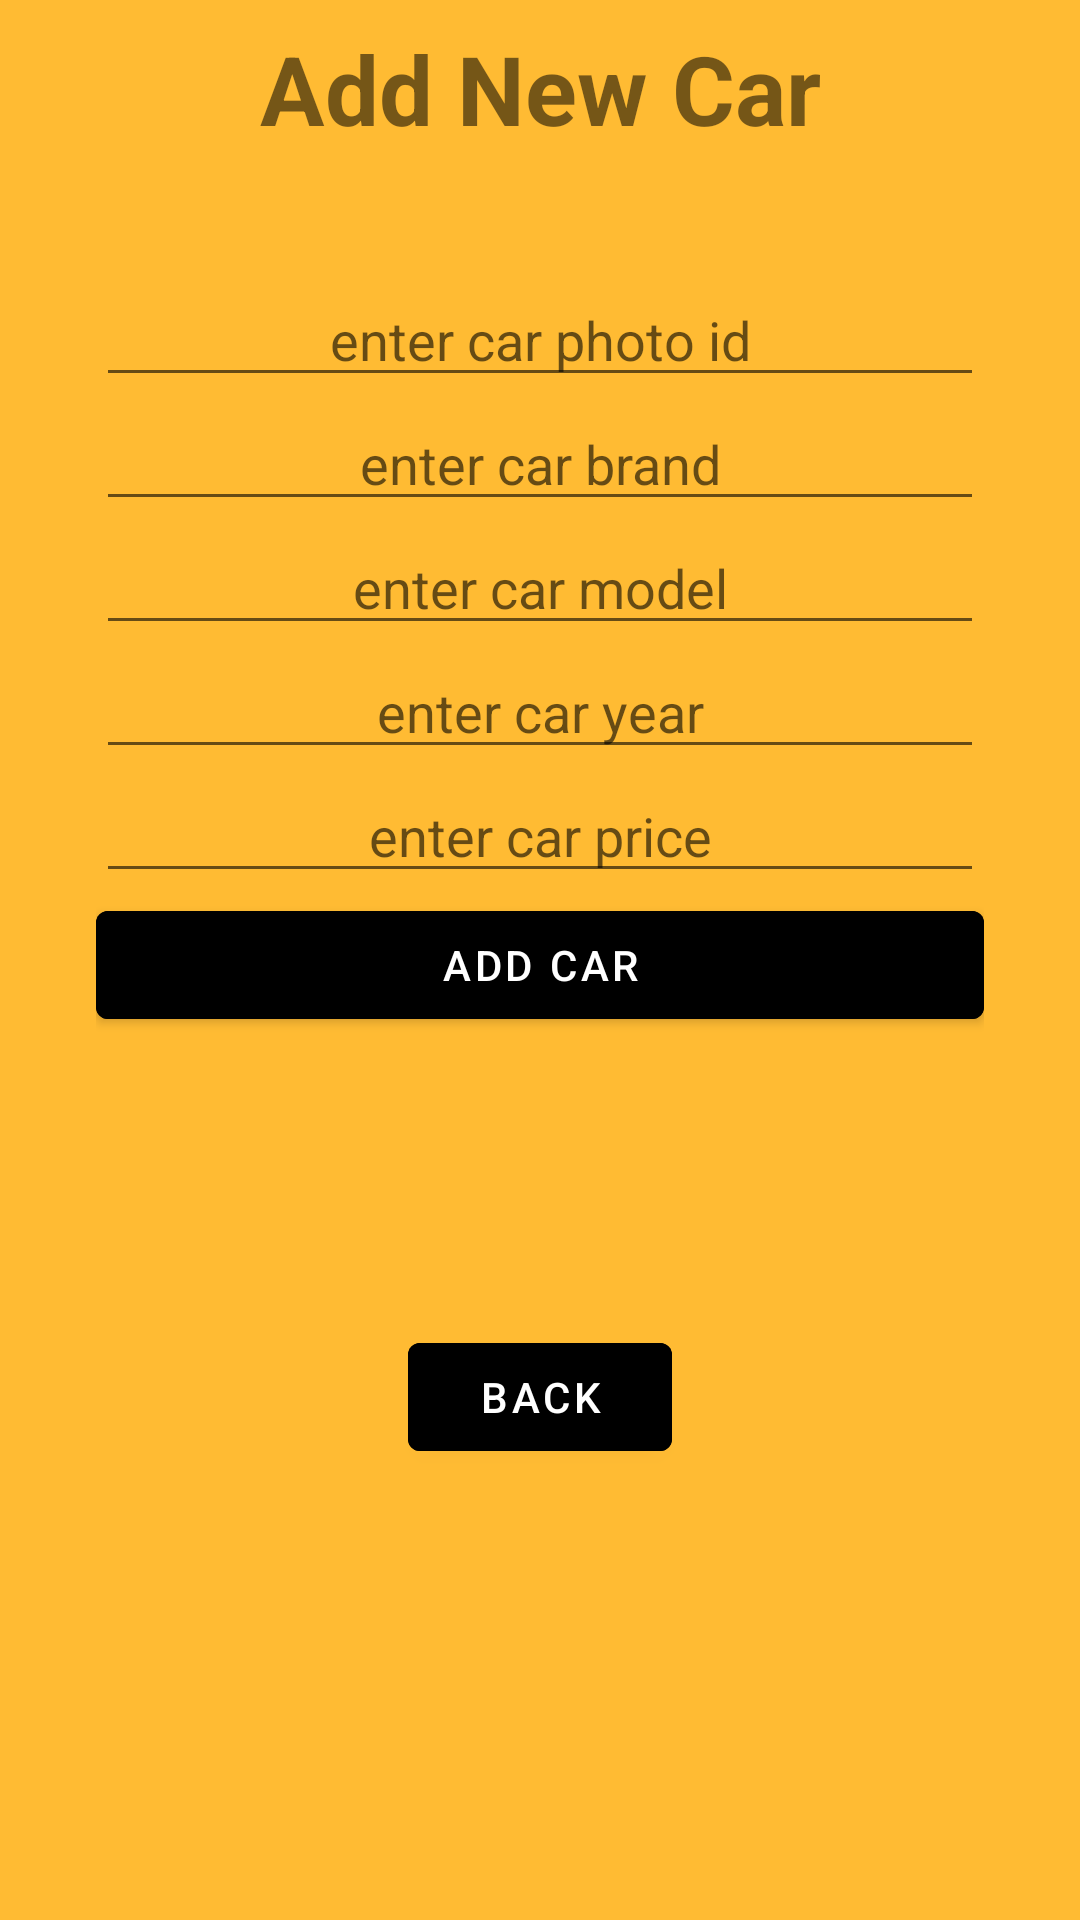

This screen was rendered from an Android layout file. Write that file and the resources it references.
<!-- AndroidManifest.xml: application theme Theme.MyApplicationCar -->
<!-- res/layout/addcar_activity.xml -->
<?xml version="1.0" encoding="utf-8"?>
<LinearLayout xmlns:android="http://schemas.android.com/apk/res/android"
    android:orientation="vertical"
    android:layout_width="match_parent"
    android:background="@android:color/holo_orange_light"
    android:layout_height="match_parent">


    <TextView
        android:layout_width="match_parent"
        android:layout_height="wrap_content"
        android:text="Add New Car"
        android:textSize="32sp"
        android:textAlignment="center"
        android:padding="8dp"
        android:textStyle="bold"/>

    <LinearLayout
        android:layout_width="match_parent"
        android:layout_height="wrap_content"
        android:layout_margin="32dp"
        android:orientation="vertical">

        <EditText
            android:id="@+id/car_photo_et"
            android:textAlignment="center"
            android:inputType="number"
            android:layout_width="match_parent"
            android:layout_height="wrap_content"
            android:hint="enter car photo id"
            />
        <EditText
            android:textAlignment="center"
            android:id="@+id/car_brand_et"
            android:layout_width="match_parent"
            android:layout_height="wrap_content"
            android:hint="enter car brand"
            />
        <EditText
            android:textAlignment="center"
            android:id="@+id/car_model_et"
            android:layout_width="match_parent"
            android:layout_height="wrap_content"
            android:hint="enter car model"
            />
        <EditText
            android:textAlignment="center"
            android:id="@+id/car_year_et"
            android:layout_width="match_parent"
            android:layout_height="wrap_content"
            android:hint="enter car year"
            />
        <EditText
            android:textAlignment="center"
            android:id="@+id/car_price_et"
            android:layout_width="match_parent"
            android:layout_height="wrap_content"
            android:hint="enter car price"
            />
        <Button
            android:id="@+id/add_car_button"
            android:layout_width="match_parent"
            android:layout_height="wrap_content"
            android:backgroundTint="@color/black"
            android:text="Add Car"/>
    </LinearLayout>
    <Button
        android:id="@+id/back_addcar"
        android:layout_width="wrap_content"
        android:layout_height="wrap_content"
        android:layout_margin="64dp"
        android:layout_gravity="center"
        android:backgroundTint="@color/black"
        android:text="Back"/>
</LinearLayout>
<!-- resources referenced by this layout -->
<resources>
  <style name="Theme.MyApplicationCar" parent="Theme.MaterialComponents.DayNight.DarkActionBar">
          
          <item name="colorPrimary">@color/purple_500</item>
          <item name="colorPrimaryVariant">@color/purple_700</item>
          <item name="colorOnPrimary">@color/white</item>
          
          <item name="colorSecondary">@color/teal_200</item>
          <item name="colorSecondaryVariant">@color/teal_700</item>
          <item name="colorOnSecondary">@color/black</item>
          
          <item name="android:statusBarColor" tools:targetApi="l">?attr/colorPrimaryVariant</item>
          
      </style>
  <!-- not gathered from this repository: default colours our renderer supplied (Android Studio template values) -->
  <color name="purple_500">#FF6200EE</color>
  <color name="purple_700">#FF3700B3</color>
  <color name="teal_200">#FF03DAC5</color>
  <color name="teal_700">#FF018786</color>
  <color name="black">#FF000000</color>
  <color name="white">#FFFFFFFF</color>
</resources>
